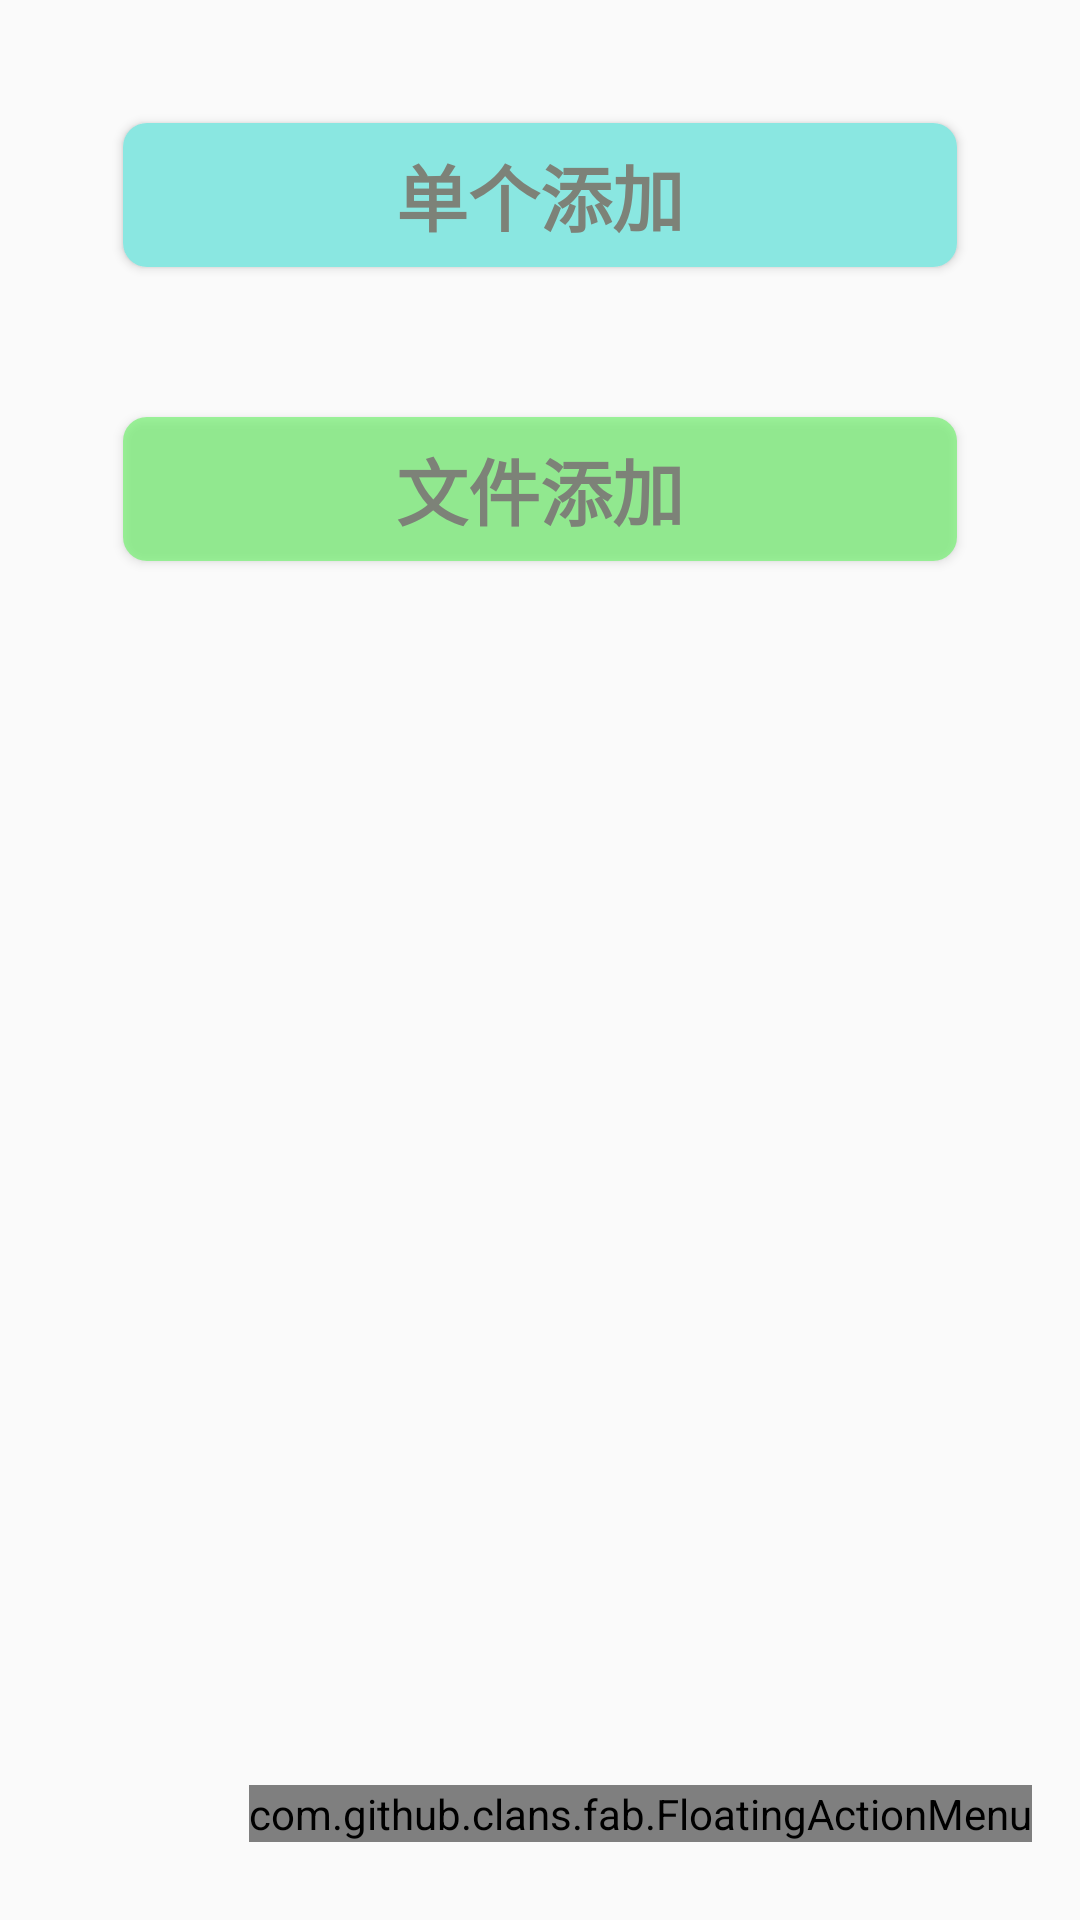

Reconstruct the res/layout file that produces this screen, plus the resources it refers to.
<!-- AndroidManifest.xml: application theme AppTheme -->
<!-- res/layout/activity_admin.xml -->
<?xml version="1.0" encoding="utf-8"?>
<RelativeLayout
    xmlns:android="http://schemas.android.com/apk/res/android"
    xmlns:fab="http://schemas.android.com/apk/res-auto"
    xmlns:tools="http://schemas.android.com/tools"
    android:layout_width="match_parent"
    android:layout_height="match_parent"
    android:paddingBottom="@dimen/activity_vertical_margin"
    android:paddingLeft="@dimen/activity_horizontal_margin"
    android:paddingRight="@dimen/activity_horizontal_margin"
    android:paddingTop="@dimen/activity_vertical_margin"
    tools:context="com.example.tmnt.newcomputer.Activity.AdminActivity">

    <Button
        android:id="@+id/singleUpload"
        android:layout_width="match_parent"
        android:layout_height="wrap_content"
        android:layout_margin="25dp"
        android:background="@drawable/answer_selector"
        android:gravity="center"
        android:text="单个添加"
        android:textColor="#7d8278"
        android:textSize="24sp"
        android:textStyle="bold"
    />

    <Button
        android:id="@+id/fileUpload"
        android:layout_width="match_parent"
        android:layout_height="wrap_content"
        android:layout_below="@+id/singleUpload"
        android:layout_margin="25dp"
        android:background="@drawable/btn_shap"
        android:gravity="center"
        android:text="文件添加"
        android:textColor="#7d8278"
        android:textSize="24sp"
        android:textStyle="bold"
    />

    <com.github.clans.fab.FloatingActionMenu
        android:id="@+id/mSortAdd"
        android:layout_width="wrap_content"
        android:layout_height="wrap_content"
        android:layout_alignParentBottom="true"
        android:layout_alignParentEnd="true"
        android:layout_alignParentRight="true"
        android:layout_marginBottom="10dp"
        android:layout_marginLeft="10dp"
        android:layout_marginTop="10dp"
        fab:menu_animationDelayPerItem="0"
        fab:menu_colorNormal="@color/colorAccent"
        fab:menu_colorPressed="@color/colorAccent"
        fab:menu_colorRipple="@color/colorAccent"
        fab:menu_labels_hideAnimation="@anim/jump_to_down"
        fab:menu_labels_showAnimation="@anim/jump_from_down"
        fab:menu_labels_style="@style/MenuLabelsStyle"
        fab:menu_shadowColor="#444">

        <com.github.clans.fab.FloatingActionButton
            android:id="@+id/select_main"
            style="@style/MenuButtonsStyle"
            android:layout_width="wrap_content"
            android:layout_height="wrap_content"
            android:src="@drawable/add_question"
            fab:fab_colorNormal="@color/colorOtherPrimary"
            fab:fab_label="选择"/>

        <com.github.clans.fab.FloatingActionButton
            android:id="@+id/fill_main"
            style="@style/MenuButtonsStyle"
            android:layout_width="wrap_content"
            android:layout_height="wrap_content"
            android:src="@drawable/doughnutchart80"
            fab:fab_colorNormal="@color/colorPrimary"
            fab:fab_label="填空"/>

    </com.github.clans.fab.FloatingActionMenu>


</RelativeLayout>
<!-- resources referenced by this layout -->
<resources>
  <color name="colorAccent">#FF4081</color>
  <color name="colorPrimary">#009dff</color>
  <dimen name="activity_horizontal_margin">16dp</dimen>
  <dimen name="activity_vertical_margin">16dp</dimen>
  <!-- drawable answer_selector (drawable) -->
  <?xml version="1.0" encoding="utf-8"?>
  <shape xmlns:android="http://schemas.android.com/apk/res/android"
         android:shape="rectangle">
      <corners android:radius="8dp"
      ></corners>
      <solid android:color="@color/answer"></solid>
  
  </shape>
  <!-- drawable btn_shap (drawable) -->
  <?xml version="1.0" encoding="utf-8"?>
  <shape xmlns:android="http://schemas.android.com/apk/res/android"
         android:shape="rectangle">
      <corners android:radius="8dp"></corners>
      <solid android:color="@color/colorLogin"></solid>
  </shape>
  <style name="MenuButtonsStyle">
          <item name="fab_size">mini</item>
          <item name="fab_showAnimation">@anim/jump_from_down</item>
          <item name="fab_hideAnimation">@anim/jump_to_down</item>
          <item name="fab_shadowColor">#444</item>
          <item name="fab_colorNormal">#FFB805</item>
          <item name="fab_colorPressed">#F2AB00</item>
          <item name="fab_colorRipple">#D99200</item>
      </style>
  <style name="MenuLabelsStyle">
          <item name="android:background">@drawable/fab_label_background</item>
          <item name="android:textColor">#FFFFFF</item>
          <item name="android:textSize">14sp</item>
          <item name="android:maxLines">2</item>
          <item name="android:ellipsize">end</item>
      </style>
  <style name="AppTheme" parent="Theme.AppCompat.Light.DarkActionBar">
          
          <item name="colorPrimary">@color/colorPrimary</item>
          <item name="colorPrimaryDark">@color/colorPrimaryDark</item>
          <item name="colorAccent">@color/colorAccent</item>
      </style>
  <color name="answer">#8ae7e1</color>
  <color name="colorLogin">#a96ef16c</color>
  <color name="colorPrimaryDark">#009dff</color>
</resources>
